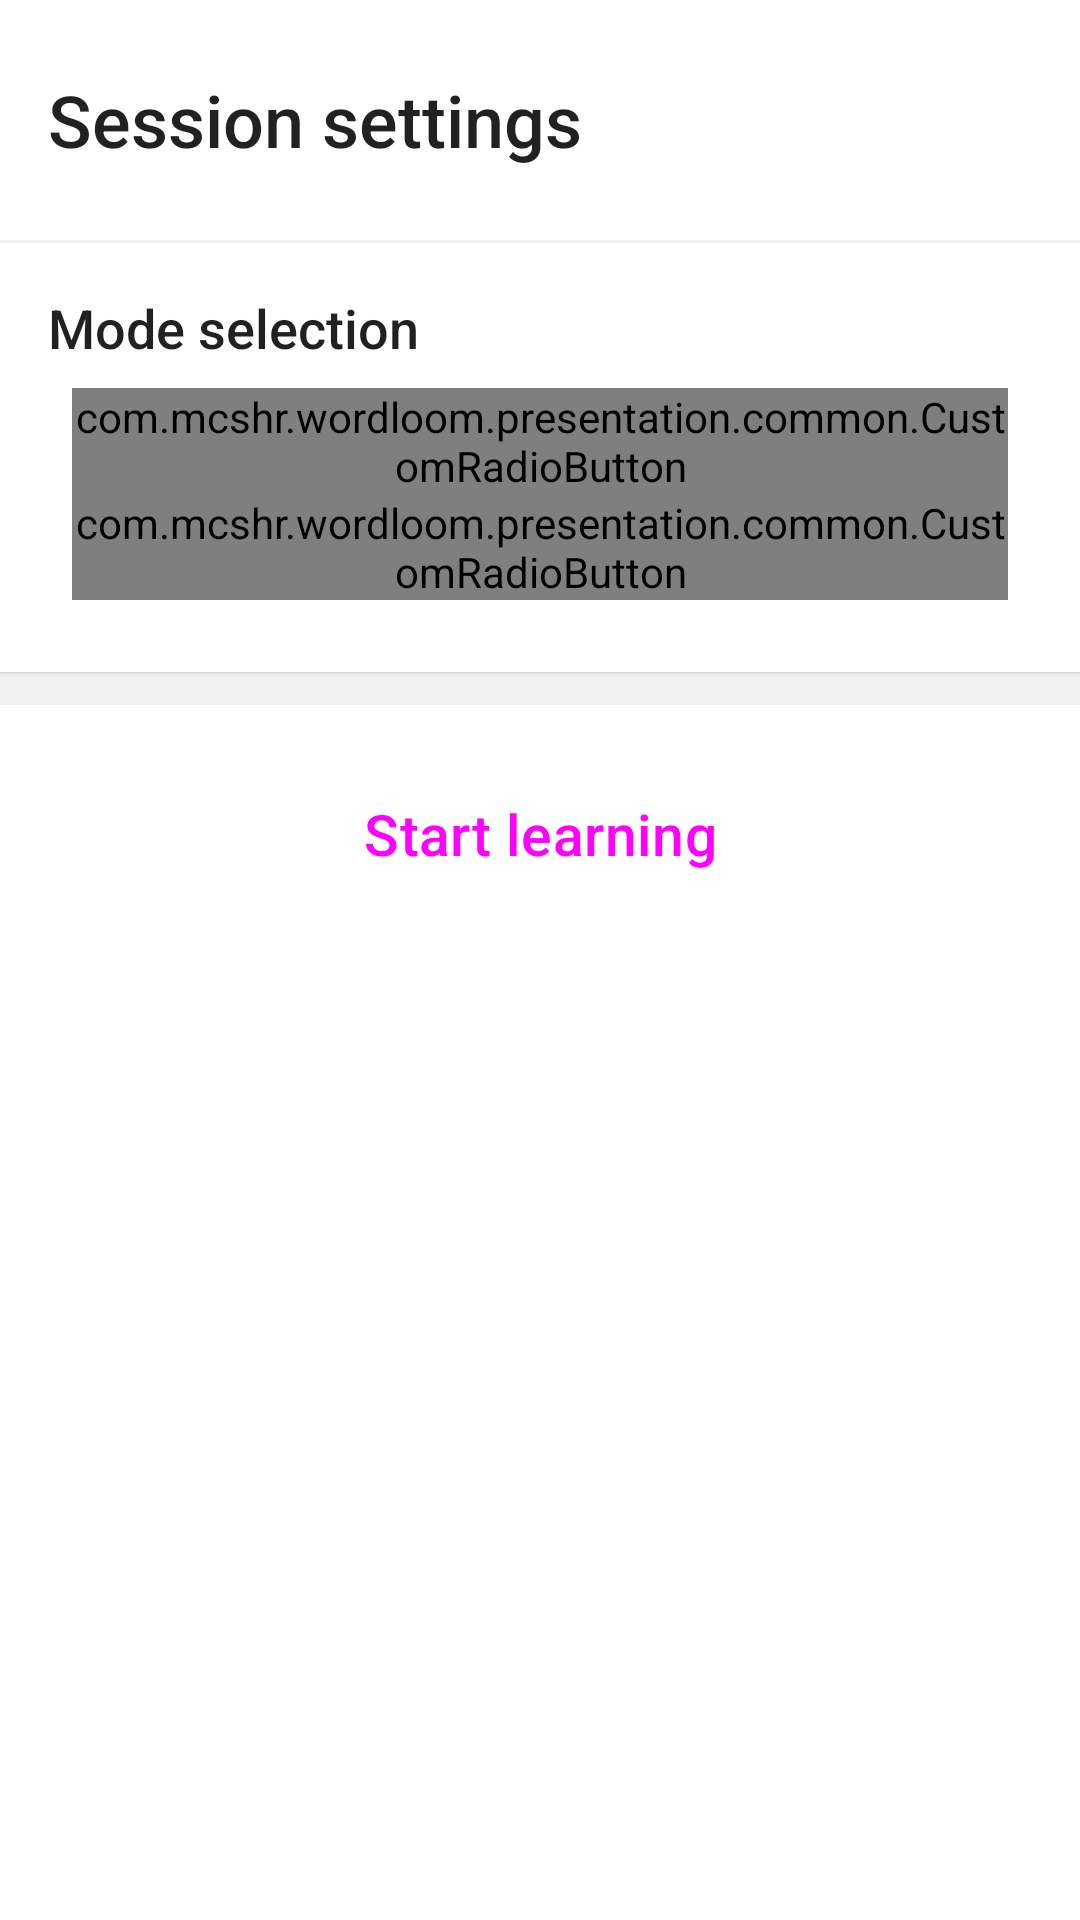

Write the Android layout XML for this screen, with the resource values it uses.
<!-- AndroidManifest.xml: application theme Theme.Wordloom -->
<!-- res/layout/fragment_session_settings.xml -->
<?xml version="1.0" encoding="utf-8"?>
<androidx.coordinatorlayout.widget.CoordinatorLayout
    xmlns:android="http://schemas.android.com/apk/res/android"
    xmlns:app="http://schemas.android.com/apk/res-auto"
    xmlns:tools="http://schemas.android.com/tools"
    android:layout_width="match_parent"
    android:layout_height="wrap_content"
    android:background="@drawable/background_hat_bottom_sheet"
    app:behavior_hideable="false"
    app:layout_behavior="com.google.android.material.bottomsheet.BottomSheetBehavior"
    tools:context=".presentation.homeScreen.sessionSettings.SessionSettingsFragment">

    <LinearLayout
        android:layout_width="match_parent"
        android:layout_height="wrap_content"
        android:orientation="vertical">

        <LinearLayout
            android:layout_width="match_parent"
            android:layout_height="wrap_content"
            android:elevation="1dp"
            android:gravity="center_vertical"
            android:orientation="horizontal"
            android:padding="16dp">

            <TextView
                style="@style/text.title.large"
                android:layout_width="0dp"
                android:layout_height="wrap_content"
                android:layout_weight="1"
                android:text="@string/session_settings" />

            <Button
                android:id="@+id/btn_close_sheet"
                style="@style/WordloomIcon"
                android:layout_width="wrap_content"
                android:layout_height="wrap_content"
                android:contentDescription="@string/close_bottom_sheet"
                app:icon="@drawable/ic_close_24" />

        </LinearLayout>

        <com.google.android.material.divider.MaterialDivider
            android:layout_width="match_parent"
            android:layout_height="1dp"
            app:dividerColor="@color/background" />

        <ScrollView
            android:id="@+id/scrollView"
            android:layout_width="match_parent"
            android:layout_height="0dp"
            android:layout_weight="1"

            >

            <LinearLayout
                android:layout_width="match_parent"
                android:layout_height="wrap_content"
                android:background="@color/background"
                android:descendantFocusability="afterDescendants"
                android:orientation="vertical">

                <LinearLayout

                    android:layout_width="match_parent"
                    android:layout_height="wrap_content"
                    android:layout_marginBottom="10dp"
                    android:background="@color/container_lvl0"
                    android:elevation="1dp"
                    android:orientation="vertical"
                    android:padding="16dp">

                    <TextView

                        android:id="@+id/textView11"
                        style="@style/text.title"
                        android:layout_width="match_parent"
                        android:layout_height="wrap_content"
                        android:text="@string/mode_selection"
                        app:layout_constraintStart_toStartOf="parent"
                        app:layout_constraintTop_toTopOf="parent" />

                    <RadioGroup
                        android:id="@+id/radioGroup"
                        android:layout_width="match_parent"
                        android:layout_height="wrap_content"
                        android:layout_marginHorizontal="8dp"
                        android:layout_marginTop="8dp"
                        android:layout_marginBottom="8dp"
                        app:layout_constraintEnd_toEndOf="parent"
                        app:layout_constraintStart_toStartOf="parent"
                        app:layout_constraintTop_toBottomOf="@+id/textView11">

                        <com.mcshr.wordloom.presentation.common.CustomRadioButton
                            android:id="@+id/option_learn_mode"
                            android:layout_width="match_parent"
                            android:layout_height="wrap_content"
                            app:subtitle="Прогресс запоминается"
                            app:title="@string/learning_mode" />
                        

                        <com.mcshr.wordloom.presentation.common.CustomRadioButton
                            android:id="@+id/option_swipe_mode"
                            android:layout_width="match_parent"
                            android:layout_height="wrap_content"
                            app:subtitle="Еще один режим обучения"
                            app:title="@string/swipe_mode" />
                    </RadioGroup>

                </LinearLayout>

                <androidx.viewpager2.widget.ViewPager2
                    android:id="@+id/viewPager"
                    android:layout_width="match_parent"
                    android:layout_height="wrap_content" />
            </LinearLayout>
        </ScrollView>

        <com.google.android.material.divider.MaterialDivider
            android:layout_width="match_parent"
            android:layout_height="1dp"
            app:dividerColor="@color/background" />

        <androidx.constraintlayout.widget.ConstraintLayout
            android:layout_width="match_parent"
            android:layout_height="wrap_content"
            android:background="@color/container_lvl0"
            android:padding="16dp">

            <Button
                android:id="@+id/btn_start_learning"
                style="@style/WordloomButton"
                android:layout_width="match_parent"
                android:layout_height="wrap_content"
                android:text="@string/start_learning"
                app:layout_constraintBottom_toBottomOf="parent"
                app:layout_constraintEnd_toEndOf="parent"
                app:layout_constraintStart_toStartOf="parent" />
        </androidx.constraintlayout.widget.ConstraintLayout>
    </LinearLayout>
</androidx.coordinatorlayout.widget.CoordinatorLayout>
<!-- resources referenced by this layout -->
<resources>
  <color name="background">#F1F1F1</color>
  <color name="container_lvl0">#ffffff</color>
  <!-- drawable background_hat_bottom_sheet (drawable) -->
  <?xml version="1.0" encoding="utf-8"?>
  <shape xmlns:android="http://schemas.android.com/apk/res/android"
      android:shape="rectangle">
      <corners
          android:topLeftRadius="@dimen/corner_radius"
          android:topRightRadius="@dimen/corner_radius"
          android:bottomRightRadius="0dp"
          android:bottomLeftRadius="0dp"/>
      <solid
          android:color="@color/container_lvl0"/>
  
  </shape>
  <string name="close_bottom_sheet">close bottom sheet</string>
  <string name="learning_mode">Learning mode</string>
  <string name="mode_selection">Mode selection</string>
  <string name="session_settings">Session settings</string>
  <string name="start_learning">Start learning</string>
  <string name="swipe_mode">Swipe mode</string>
  <style name="WordloomButton" parent="Widget.Material3.Button">
          <item name="android:paddingStart">32dp</item>
          <item name="android:paddingEnd">32dp</item>
          <item name="android:paddingTop">14dp</item>
          <item name="android:paddingBottom">14dp</item>
          <item name="backgroundTint">@color/black</item>
          <item name="cornerRadius">@dimen/corner_radius</item>
          <item name="android:textSize">19sp</item>
      </style>
  <style name="WordloomIcon" parent="Widget.Material3.Button.IconButton">
          <item name="iconTint">@color/text87</item>
      </style>
  <style name="text.title">
          <item name="fontFamily">sans-serif-medium</item>
          <item name="android:textSize">18sp</item>
      </style>
  <style name="text.title.large">
          <item name="android:textSize">24sp</item>
      </style>
  <style name="Theme.Wordloom" parent="Base.Theme.Wordloom" />
  <color name="black">#FF000000</color>
  <color name="text87">#DE000000</color>
  <style name="Base.Theme.Wordloom" parent="Theme.Material3.DayNight.NoActionBar">
          <item name="android:colorBackground">@color/white</item>
          <item name="colorSurface">@color/white</item>
          <item name="colorSurfaceContainer">@color/white</item>
          <item name="colorSurfaceVariant">@color/white</item>
          <item name="colorPrimarySurface">@color/white</item>
  
      </style>
  <color name="white">#FFFFFFFF</color>
</resources>
